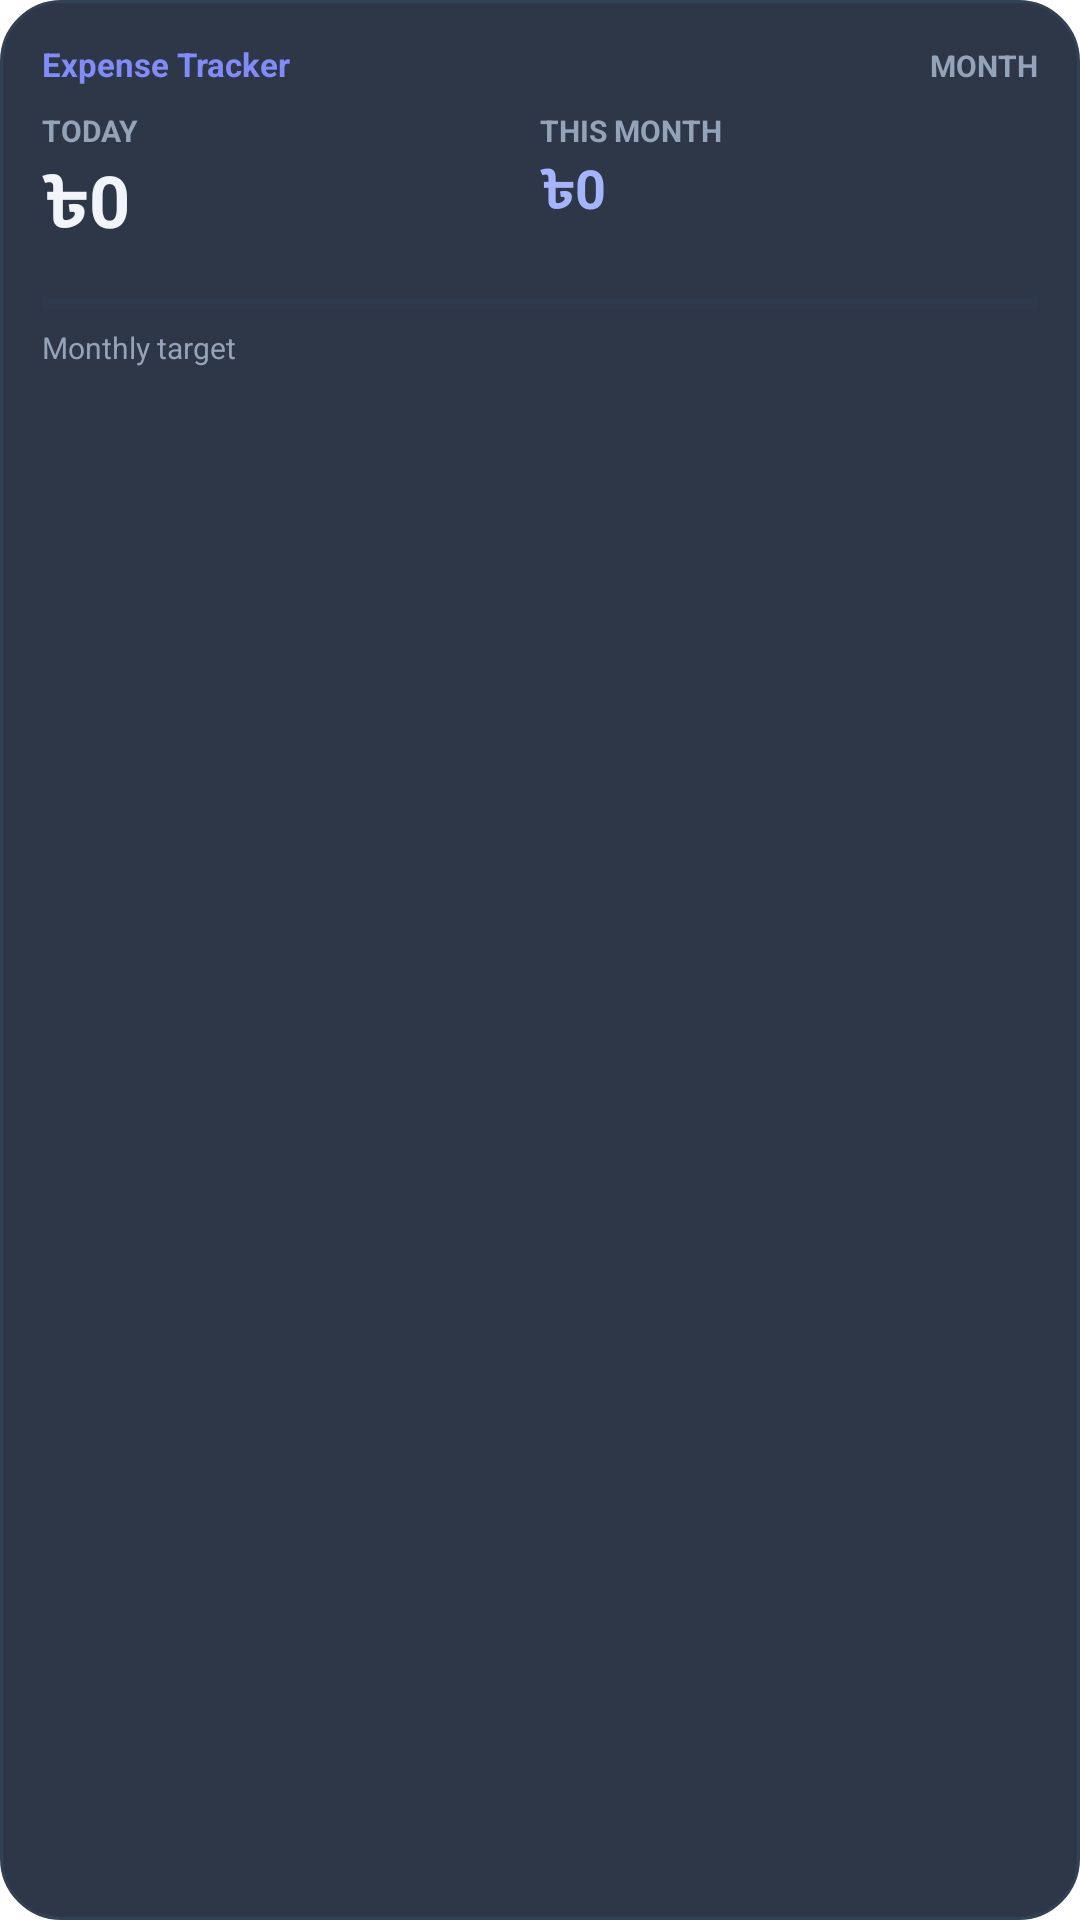

Write the Android layout XML for this screen, with the resource values it uses.
<!-- AndroidManifest.xml: application theme Theme.ExpenseTracker -->
<!-- res/layout/widget_expense_large.xml -->
<?xml version="1.0" encoding="utf-8"?>
<LinearLayout xmlns:android="http://schemas.android.com/apk/res/android"
    android:id="@+id/wl_root"
    android:layout_width="match_parent"
    android:layout_height="match_parent"
    android:orientation="vertical"
    android:background="@drawable/widget_bg"
    android:padding="14dp">

    <LinearLayout
        android:layout_width="match_parent"
        android:layout_height="wrap_content"
        android:orientation="horizontal">

        <TextView
            android:id="@+id/wl_title"
            android:layout_width="0dp"
            android:layout_height="wrap_content"
            android:layout_weight="1"
            android:text="Expense Tracker"
            android:textColor="#818CF8"
            android:textSize="11sp"
            android:textStyle="bold" />

        <TextView
            android:id="@+id/wl_month_label"
            android:layout_width="wrap_content"
            android:layout_height="wrap_content"
            android:text="MONTH"
            android:textColor="#94A3B8"
            android:textSize="10sp"
            android:textStyle="bold" />
    </LinearLayout>

    <LinearLayout
        android:layout_width="match_parent"
        android:layout_height="wrap_content"
        android:orientation="horizontal"
        android:layout_marginTop="8dp">

        <LinearLayout
            android:layout_width="0dp"
            android:layout_height="wrap_content"
            android:layout_weight="1"
            android:orientation="vertical">

            <TextView
                android:id="@+id/wl_today_label"
                android:layout_width="wrap_content"
                android:layout_height="wrap_content"
                android:text="TODAY"
                android:textColor="#94A3B8"
                android:textSize="10sp"
                android:textStyle="bold" />

            <TextView
                android:id="@+id/wl_today_value"
                android:layout_width="wrap_content"
                android:layout_height="wrap_content"
                android:text="৳0"
                android:textColor="#F1F5F9"
                android:textSize="24sp"
                android:textStyle="bold" />
        </LinearLayout>

        <LinearLayout
            android:layout_width="0dp"
            android:layout_height="wrap_content"
            android:layout_weight="1"
            android:orientation="vertical">

            <TextView
                android:id="@+id/wl_month_title"
                android:layout_width="wrap_content"
                android:layout_height="wrap_content"
                android:text="THIS MONTH"
                android:textColor="#94A3B8"
                android:textSize="10sp"
                android:textStyle="bold" />

            <TextView
                android:id="@+id/wl_month_value"
                android:layout_width="wrap_content"
                android:layout_height="wrap_content"
                android:text="৳0"
                android:textColor="#A5B4FC"
                android:textSize="18sp"
                android:textStyle="bold" />
        </LinearLayout>
    </LinearLayout>

    <ProgressBar
        android:id="@+id/wl_progress"
        style="?android:attr/progressBarStyleHorizontal"
        android:layout_width="match_parent"
        android:layout_height="10dp"
        android:layout_marginTop="10dp"
        android:progressTint="#818CF8"
        android:progressBackgroundTint="#334155" />

    <TextView
        android:id="@+id/wl_progress_text"
        android:layout_width="wrap_content"
        android:layout_height="wrap_content"
        android:layout_marginTop="3dp"
        android:text="Monthly target"
        android:textColor="#94A3B8"
        android:textSize="10sp" />
</LinearLayout>
<!-- resources referenced by this layout -->
<resources>
  <!-- drawable widget_bg (drawable) -->
  <?xml version="1.0" encoding="utf-8"?>
  <shape xmlns:android="http://schemas.android.com/apk/res/android" android:shape="rectangle">
      <solid android:color="#EE1E293B" />
      <corners android:radius="20dp" />
      <stroke android:width="1dp" android:color="#334155" />
  </shape>
  <style name="Theme.ExpenseTracker" parent="android:Theme.Material.Light.NoActionBar">
          <item name="android:statusBarColor">@android:color/transparent</item>
          <item name="android:navigationBarColor">@android:color/transparent</item>
          <item name="android:windowLightStatusBar">true</item>
          <item name="android:windowBackground">@android:color/white</item>
      </style>
</resources>
